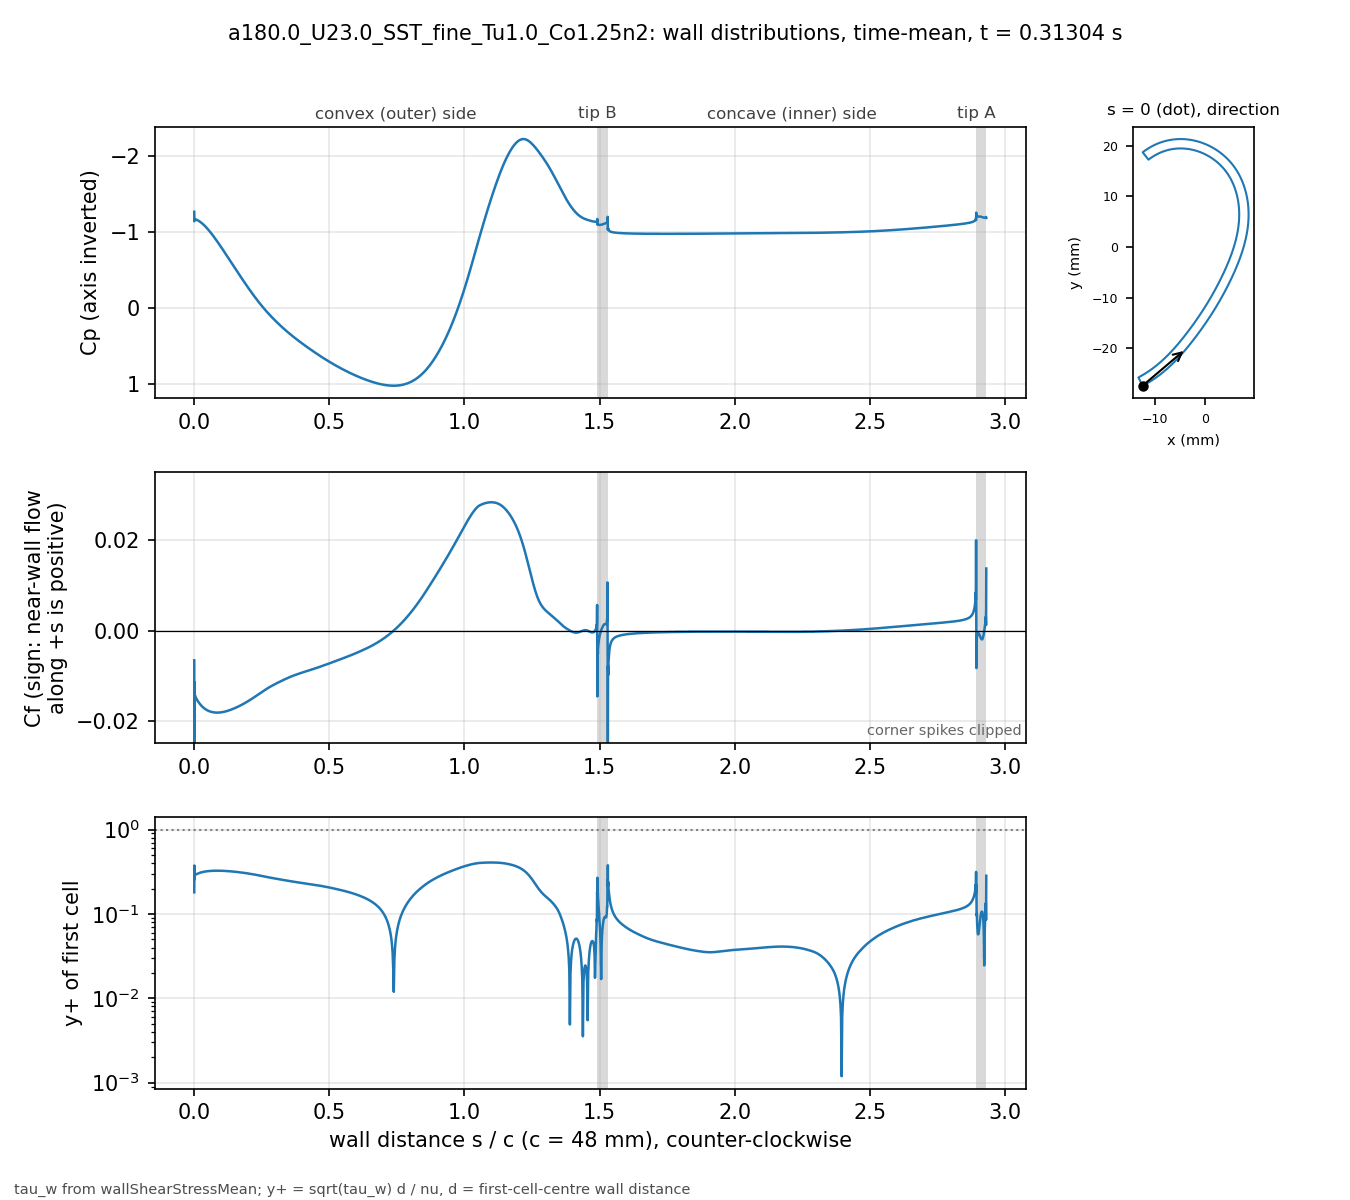

Values plotted in this chart, from the file beside it:
# a180.0_U23.0_SST_fine_Tu1.0_Co1.25n2 t…, p_inf=0; Cf signed by near-wall flow dir…
patch, s_over_c, x_m, y_m, Cp, Cf, yplus, d_first_m
blade, 0.000000, -0.01237, -0.02743, -1.271, -0.006589, 0.1805, 2.0729e-06
blade, 0.000491, -0.01235, -0.02743, -1.146, -0.02848, 0.3748, 2.0698e-06
blade, 0.001229, -0.01232, -0.02742, -1.175, -0.01139, 0.2576, 2.2499e-06
blade, 0.002045, -0.01228, -0.0274, -1.174, -0.01435, 0.2892, 2.2503e-06
blade, 0.002946, -0.01225, -0.02738, -1.172, -0.0146, 0.2917, 2.2502e-06
blade, 0.003942, -0.0122, -0.02736, -1.172, -0.01453, 0.2909, 2.2499e-06
blade, 0.005043, -0.01216, -0.02733, -1.17, -0.01477, 0.2933, 2.2499e-06
blade, 0.006259, -0.01211, -0.0273, -1.169, -0.01488, 0.2944, 2.2498e-06
blade, 0.007604, -0.01205, -0.02727, -1.167, -0.01505, 0.2961, 2.2499e-06
blade, 0.009090, -0.01199, -0.02724, -1.165, -0.01521, 0.2977, 2.2498e-06
blade, 0.01073, -0.01192, -0.0272, -1.162, -0.01538, 0.2993, 2.2497e-06
blade, 0.01255, -0.01184, -0.02716, -1.159, -0.01556, 0.3011, 2.25e-06
blade, 0.01455, -0.01176, -0.02711, -1.155, -0.01575, 0.3029, 2.2499e-06
blade, 0.0167, -0.01167, -0.02706, -1.151, -0.01594, 0.3048, 2.2503e-06
blade, 0.01888, -0.01157, -0.02701, -1.146, -0.01611, 0.3065, 2.2503e-06
blade, 0.02107, -0.01148, -0.02696, -1.14, -0.01628, 0.308, 2.2502e-06
blade, 0.02326, -0.01139, -0.02691, -1.135, -0.01644, 0.3095, 2.2503e-06
blade, 0.02545, -0.0113, -0.02685, -1.129, -0.01659, 0.3109, 2.2498e-06
blade, 0.02763, -0.01121, -0.0268, -1.122, -0.01673, 0.3121, 2.2498e-06
blade, 0.02982, -0.01112, -0.02674, -1.116, -0.01686, 0.3134, 2.2499e-06
blade, 0.03201, -0.01103, -0.02669, -1.109, -0.01698, 0.3145, 2.25e-06
blade, 0.0342, -0.01094, -0.02663, -1.102, -0.01709, 0.3156, 2.25e-06
blade, 0.03638, -0.01085, -0.02658, -1.094, -0.0172, 0.3166, 2.25e-06
blade, 0.03857, -0.01077, -0.02652, -1.087, -0.0173, 0.3175, 2.2501e-06
blade, 0.04076, -0.01068, -0.02647, -1.079, -0.0174, 0.3184, 2.2501e-06
blade, 0.04295, -0.01059, -0.02641, -1.071, -0.01748, 0.3191, 2.2498e-06
blade, 0.04513, -0.0105, -0.02635, -1.062, -0.01756, 0.3198, 2.2496e-06
blade, 0.04732, -0.01041, -0.0263, -1.054, -0.01764, 0.3205, 2.2497e-06
blade, 0.04951, -0.01032, -0.02624, -1.045, -0.01771, 0.3212, 2.2502e-06
blade, 0.05169, -0.01024, -0.02618, -1.036, -0.01777, 0.3218, 2.2502e-06
blade, 0.05388, -0.01015, -0.02612, -1.027, -0.01783, 0.3223, 2.2503e-06
blade, 0.05607, -0.01006, -0.02606, -1.017, -0.01788, 0.3228, 2.2504e-06
blade, 0.05826, -0.009977, -0.026, -1.008, -0.01793, 0.3232, 2.2501e-06
blade, 0.06044, -0.009891, -0.02594, -0.9982, -0.01797, 0.3236, 2.2502e-06
blade, 0.06263, -0.009805, -0.02588, -0.9884, -0.01801, 0.324, 2.2503e-06
blade, 0.06482, -0.009719, -0.02582, -0.9784, -0.01805, 0.3243, 2.2504e-06
blade, 0.06701, -0.009633, -0.02576, -0.9683, -0.01808, 0.3246, 2.2505e-06
blade, 0.06919, -0.009548, -0.0257, -0.958, -0.0181, 0.3248, 2.2502e-06
blade, 0.07138, -0.009463, -0.02564, -0.9476, -0.01813, 0.3249, 2.2498e-06
blade, 0.07357, -0.009379, -0.02558, -0.9372, -0.01814, 0.3251, 2.2498e-06
blade, 0.07576, -0.009294, -0.02551, -0.9266, -0.01816, 0.3253, 2.2499e-06
blade, 0.07794, -0.00921, -0.02545, -0.9159, -0.01817, 0.3254, 2.2499e-06
blade, 0.08013, -0.009126, -0.02539, -0.905, -0.01818, 0.3255, 2.25e-06
blade, 0.08232, -0.009043, -0.02532, -0.8941, -0.01818, 0.3255, 2.2497e-06
blade, 0.0845, -0.008959, -0.02526, -0.8832, -0.01819, 0.3255, 2.2497e-06
blade, 0.08669, -0.008876, -0.0252, -0.8721, -0.01819, 0.3255, 2.2502e-06
blade, 0.08888, -0.008793, -0.02513, -0.8609, -0.01818, 0.3255, 2.2498e-06
blade, 0.09107, -0.008711, -0.02507, -0.8497, -0.01817, 0.3254, 2.2499e-06
blade, 0.09326, -0.008628, -0.025, -0.8384, -0.01816, 0.3254, 2.2504e-06
blade, 0.09544, -0.008546, -0.02494, -0.827, -0.01815, 0.3252, 2.25e-06
blade, 0.09763, -0.008465, -0.02487, -0.8156, -0.01814, 0.325, 2.2495e-06
blade, 0.09982, -0.008383, -0.0248, -0.8041, -0.01812, 0.3249, 2.2496e-06
blade, 0.102, -0.008302, -0.02474, -0.7925, -0.0181, 0.3247, 2.2501e-06
blade, 0.1042, -0.008221, -0.02467, -0.781, -0.01808, 0.3246, 2.2503e-06
blade, 0.1064, -0.00814, -0.0246, -0.7693, -0.01805, 0.3244, 2.2503e-06
blade, 0.1086, -0.00806, -0.02454, -0.7576, -0.01803, 0.3241, 2.2502e-06
blade, 0.1108, -0.00798, -0.02447, -0.7459, -0.018, 0.3238, 2.2501e-06
blade, 0.1129, -0.0079, -0.0244, -0.7342, -0.01797, 0.3236, 2.2501e-06
blade, 0.1151, -0.00782, -0.02433, -0.7224, -0.01793, 0.3232, 2.2499e-06
... 1,322 more rows
